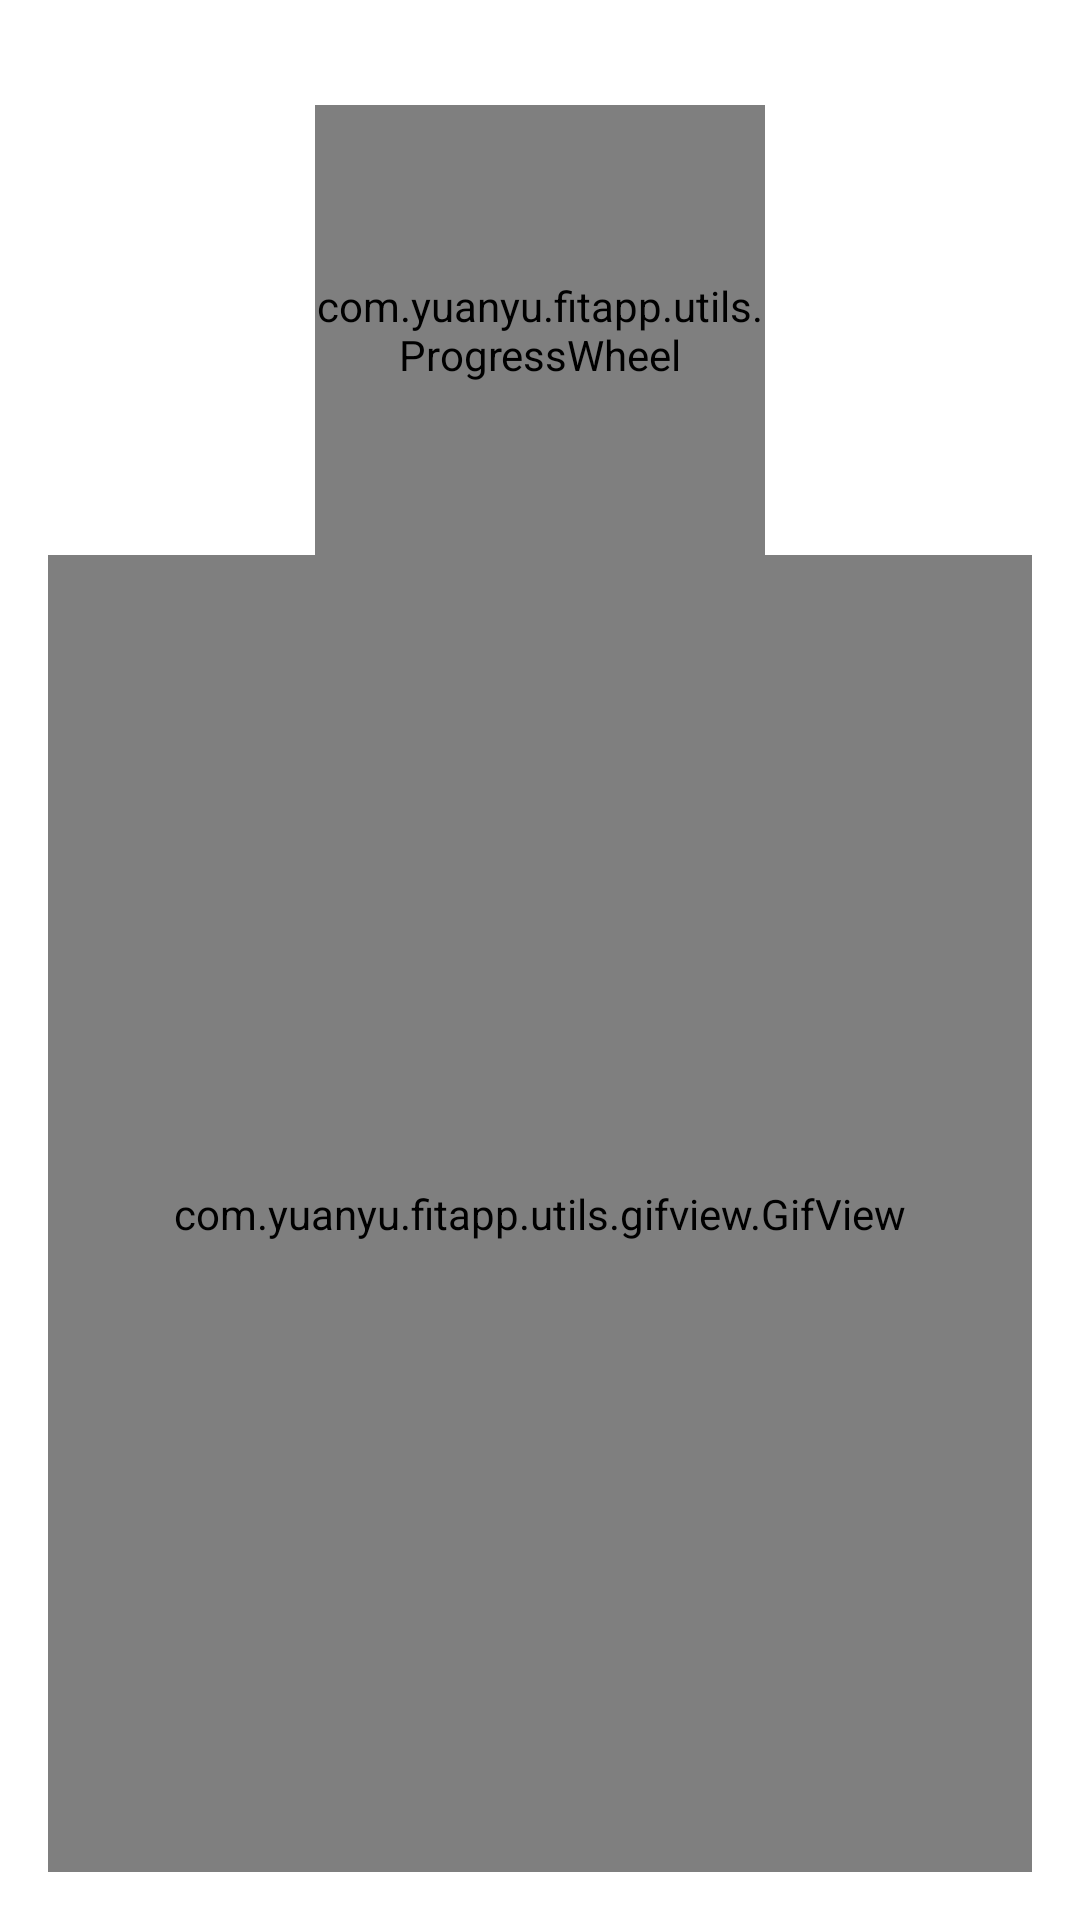

Reconstruct the res/layout file that produces this screen, plus the resources it refers to.
<!-- AndroidManifest.xml: application theme AppTheme -->
<!-- res/layout/activity_exercise.xml -->
<LinearLayout xmlns:android="http://schemas.android.com/apk/res/android"
    xmlns:ProgressWheel="http://schemas.android.com/apk/res-auto"
    xmlns:tools="http://schemas.android.com/tools"
    android:layout_width="match_parent"
    android:layout_height="match_parent"
    android:orientation="vertical"
    android:paddingBottom="@dimen/activity_vertical_margin"
    android:paddingLeft="@dimen/activity_horizontal_margin"
    android:paddingRight="@dimen/activity_horizontal_margin"
    android:paddingTop="@dimen/activity_vertical_margin"
    tools:context=".AnimationActivity" >

    <LinearLayout
        android:layout_width="match_parent"
        android:layout_height="wrap_content"
        android:orientation="horizontal" >

        <TextView
            android:id="@+id/exercise_activity_top_left_text"
            android:layout_width="0dp"
            android:layout_height="wrap_content"
            android:layout_weight="1"
            android:gravity="center" />

        <TextView
            android:id="@+id/exercise_activity_top_center_text"
            android:layout_width="dp"
            android:layout_height="wrap_content"
            android:layout_weight="2"
            android:gravity="center" />

        <TextView
            android:id="@+id/exercise_activity_top_right_text"
            android:layout_width="0dp"
            android:layout_height="wrap_content"
            android:layout_weight="1"
            android:gravity="center" />
    </LinearLayout>

    <LinearLayout
        android:id="@+id/exercise_activity_progress_background"
        android:layout_width="match_parent"
        android:layout_height="wrap_content"
        android:gravity="center" >

        <com.yuanyu.fitapp.utils.ProgressWheel
            android:id="@+id/exercise_activity_progress_wheel"
            android:layout_width="150dp"
            android:layout_height="150dp"
            ProgressWheel:barColor="#339BB9"
            ProgressWheel:barLength="60dp"
            ProgressWheel:barWidth="25dp"
            ProgressWheel:rimColor="#44000000"
            ProgressWheel:rimWidth="25dp"
            ProgressWheel:spinSpeed="3dp"
            ProgressWheel:text="Click\none of the\nbuttons"
            ProgressWheel:textColor="#222222"
            ProgressWheel:textSize="14sp" />
    </LinearLayout>

    <com.yuanyu.fitapp.utils.gifview.GifView
        android:id="@+id/exercise_activity_gif_view"
        android:layout_width="match_parent"
        android:layout_height="0dp"
        android:layout_weight="1"
        android:background="@android:color/darker_gray"
        android:scaleType="fitCenter" />

</LinearLayout>
<!-- resources referenced by this layout -->
<resources>
  <dimen name="activity_horizontal_margin">16dp</dimen>
  <dimen name="activity_vertical_margin">16dp</dimen>
  <style name="AppTheme" parent="AppBaseTheme">
          
      </style>
  <style name="AppBaseTheme" parent="android:Theme.Light">
          
      </style>
</resources>
